Image classification data set "images" (2026-1-NCC5/Projeto10 on GitHub). Class labels (6): acucar, arroz, cafe, feijao, macarrao, outros.

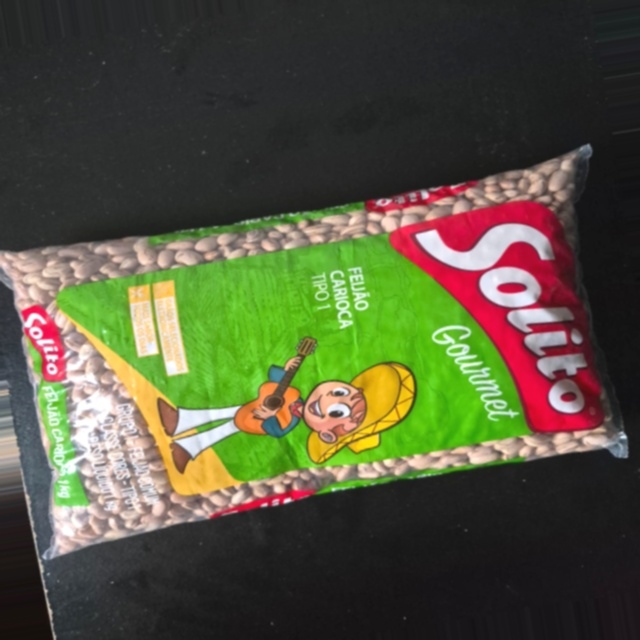
Label: feijao

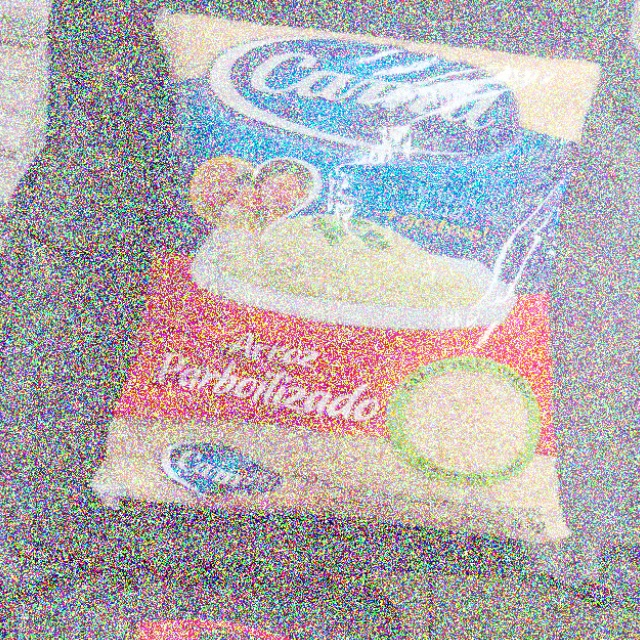
Label: arroz

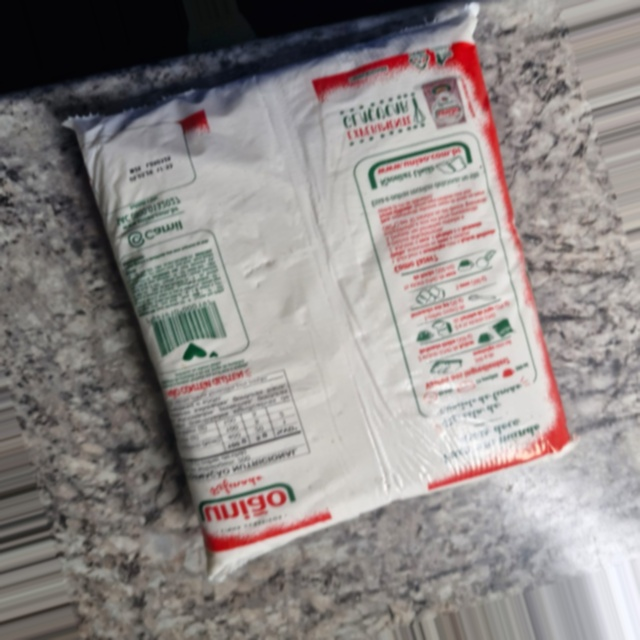
Label: outros

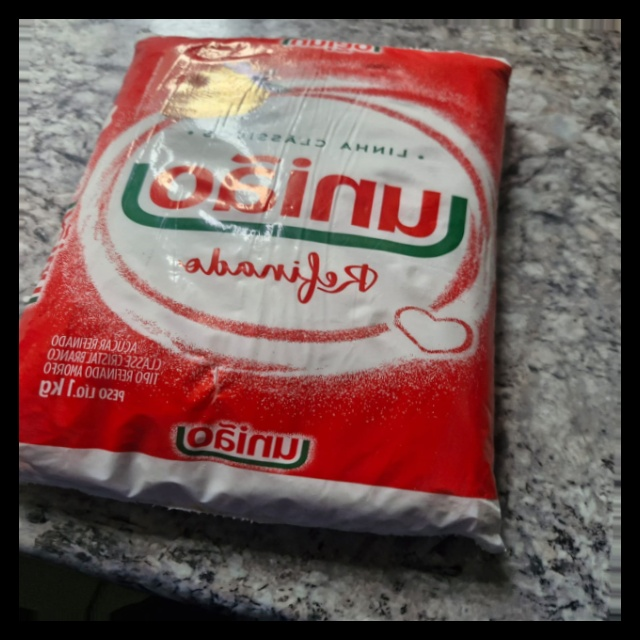
Label: outros

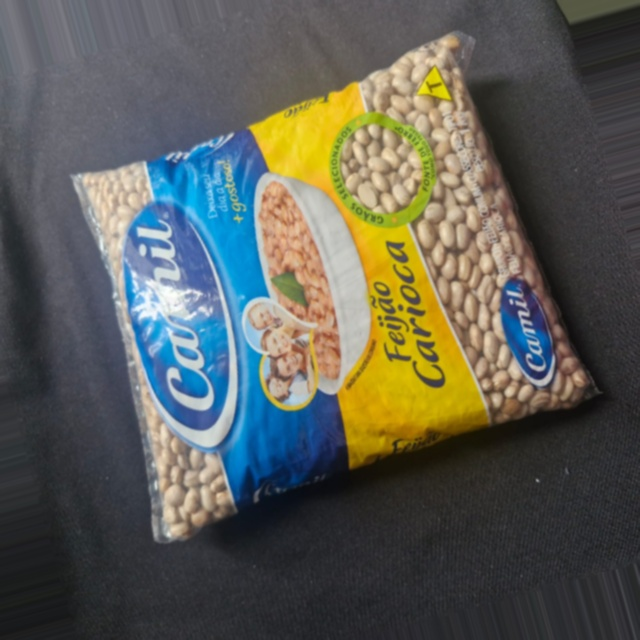
Label: feijao

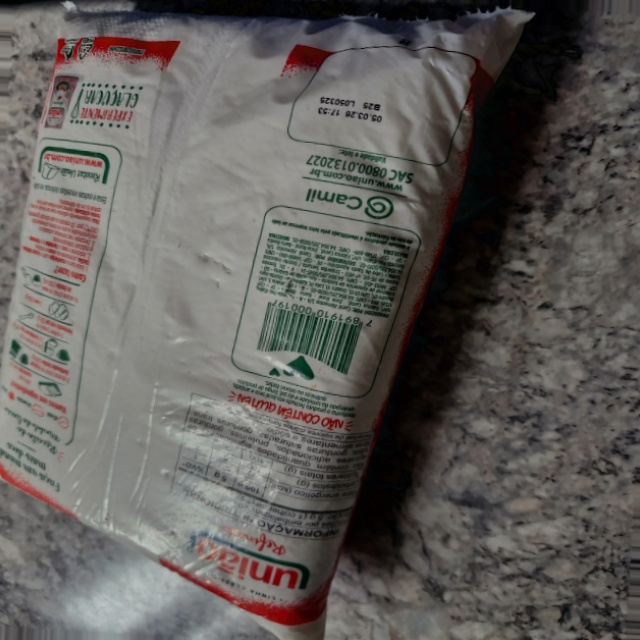
Label: outros
